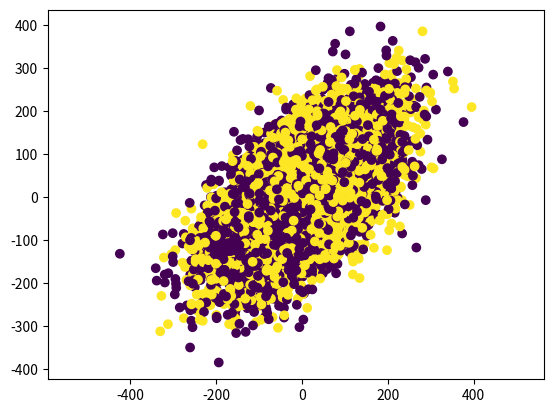

Write Python code to recreate this figure.
# ---
# jupyter:
#   jupytext:
#     formats: ipynb,py:percent
#     text_representation:
#       extension: .py
#       format_name: percent
#       format_version: '1.3'
#       jupytext_version: 1.18.1
#   kernelspec:
#     display_name: Python 3 (ipykernel)
#     language: python
#     name: python3
# ---

# %%
import numpy as np
import matplotlib.pyplot as plt
import pandas as pd
from scipy.stats import ttest_ind

# %%
# Simulate n data points

# Simulate the (X, Y) with correlation rho
# Make a treatment indicator array T
# Add treatment effect to Y_i if T_i = 1

# %%
np.random.seed(67)

# %%
n = 10000 # sample size
tau = 5 # treatment effect

# %%
mean = [0, 0] # mean vector
sd_x, sd_y = 100, 100
rho = 0.6 # correlation
cov_x_y = rho * sd_x * sd_y

cov_matrix = [[sd_x**2, cov_x_y], [cov_x_y, sd_y**2]] # create covariance matrix with correlation rho

x, y = np.random.multivariate_normal(mean, cov_matrix, n).T
# plt.plot(x, y, 'o')
# plt.axis('equal')
# plt.show()


# %%
t = np.repeat([0, 1], n/2) # treatment vector
np.random.shuffle(t)

# %%
y = np.where(t == 1, y + tau, y) # add treatment effect

# %%
# combine data into a dataframe
data = pd.DataFrame({
 'y' : y,
 't' : t,
 'x' : x
})


# %%
treated = data[data['t'] == 1]
control = data[data['t'] == 0]

# Naive estimate
naive_results = ttest_ind(treated.y, control.y, equal_var = True)
ate_naive = np.mean(treated.y) - np.mean(control.y)

print(f"Effect size: {ate_naive:.2f}")
print(f"pvalue : {naive_results.pvalue:.2f}")
print(f"t-statistic : {naive_results.statistic:.2f}")
print(f"std error : {ate_naive / naive_results.statistic:.2f}")

# %%
# CUPED implementation
theta = np.cov(data.x, data.y)[0, 1] / np.var(data.x)
mean_x = np.mean(data.x)
data['y_cv'] = data.y - theta * (data.x - mean_x)

treated = data[data['t'] == 1]
control = data[data['t'] == 0]

# CUPED estimate
cuped_results = ttest_ind(treated.y_cv, control.y_cv, equal_var = True)
ate_cuped = np.mean(treated.y_cv) - np.mean(control.y_cv)

print(f"Effect size: {ate_cuped:.2f}")
print(f"pvalue : {cuped_results.pvalue:.2f}")
print(f"t-statistic : {cuped_results.statistic:.2f}")
print(f"std error : {ate_cuped / cuped_results.statistic:.2f}")

# %%
np.cov(data.x, data.y)[0, 1]

# %%
np.var(data.x)

# %%
plt.scatter(x, y, c=t)
plt.axis('equal')
plt.show()

# %%
